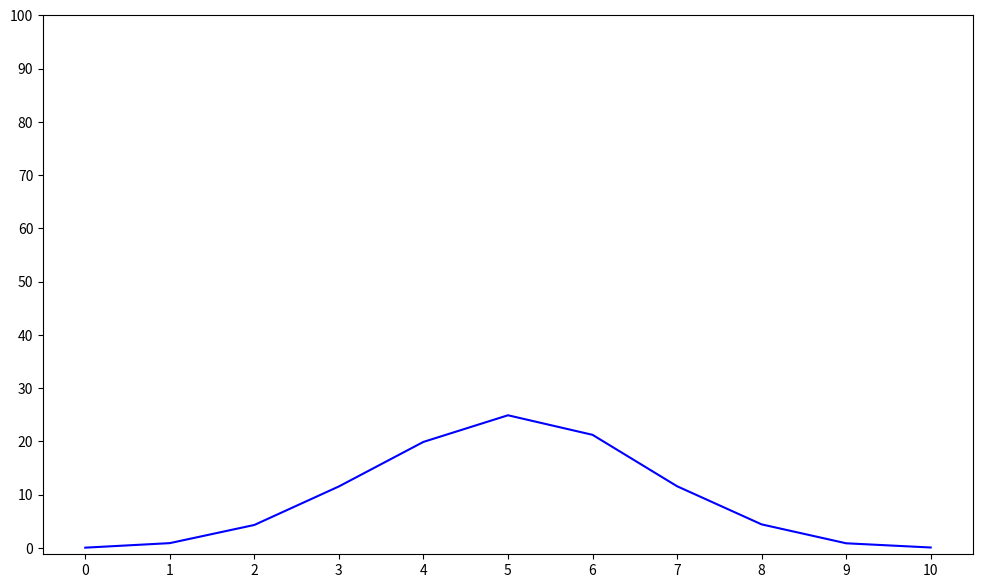

Source code (Python):
import random
import matplotlib.pyplot as plt


def flip_coin() -> dict:
    res = {i: 0 for i in range(11)}
    for _ in range(10000):
        number_of_goals = 0
        for _ in range(10):
            number_of_goals += random.randint(0, 1)
        res[number_of_goals] += 1

    return {index: value * 100 / 10000 for index, value in res.items()}


def draw_gaussian_distribution_graph(result: dict) -> None:
    plt.figure(figsize=(12, 7))
    x, y = zip(*sorted(result.items()))
    plt.plot(x, y, color="blue")
    plt.xticks(range(11))
    plt.yticks(range(0, 101, 10))
    plt.show()


if __name__ == "__main__":
    draw_gaussian_distribution_graph(flip_coin())
